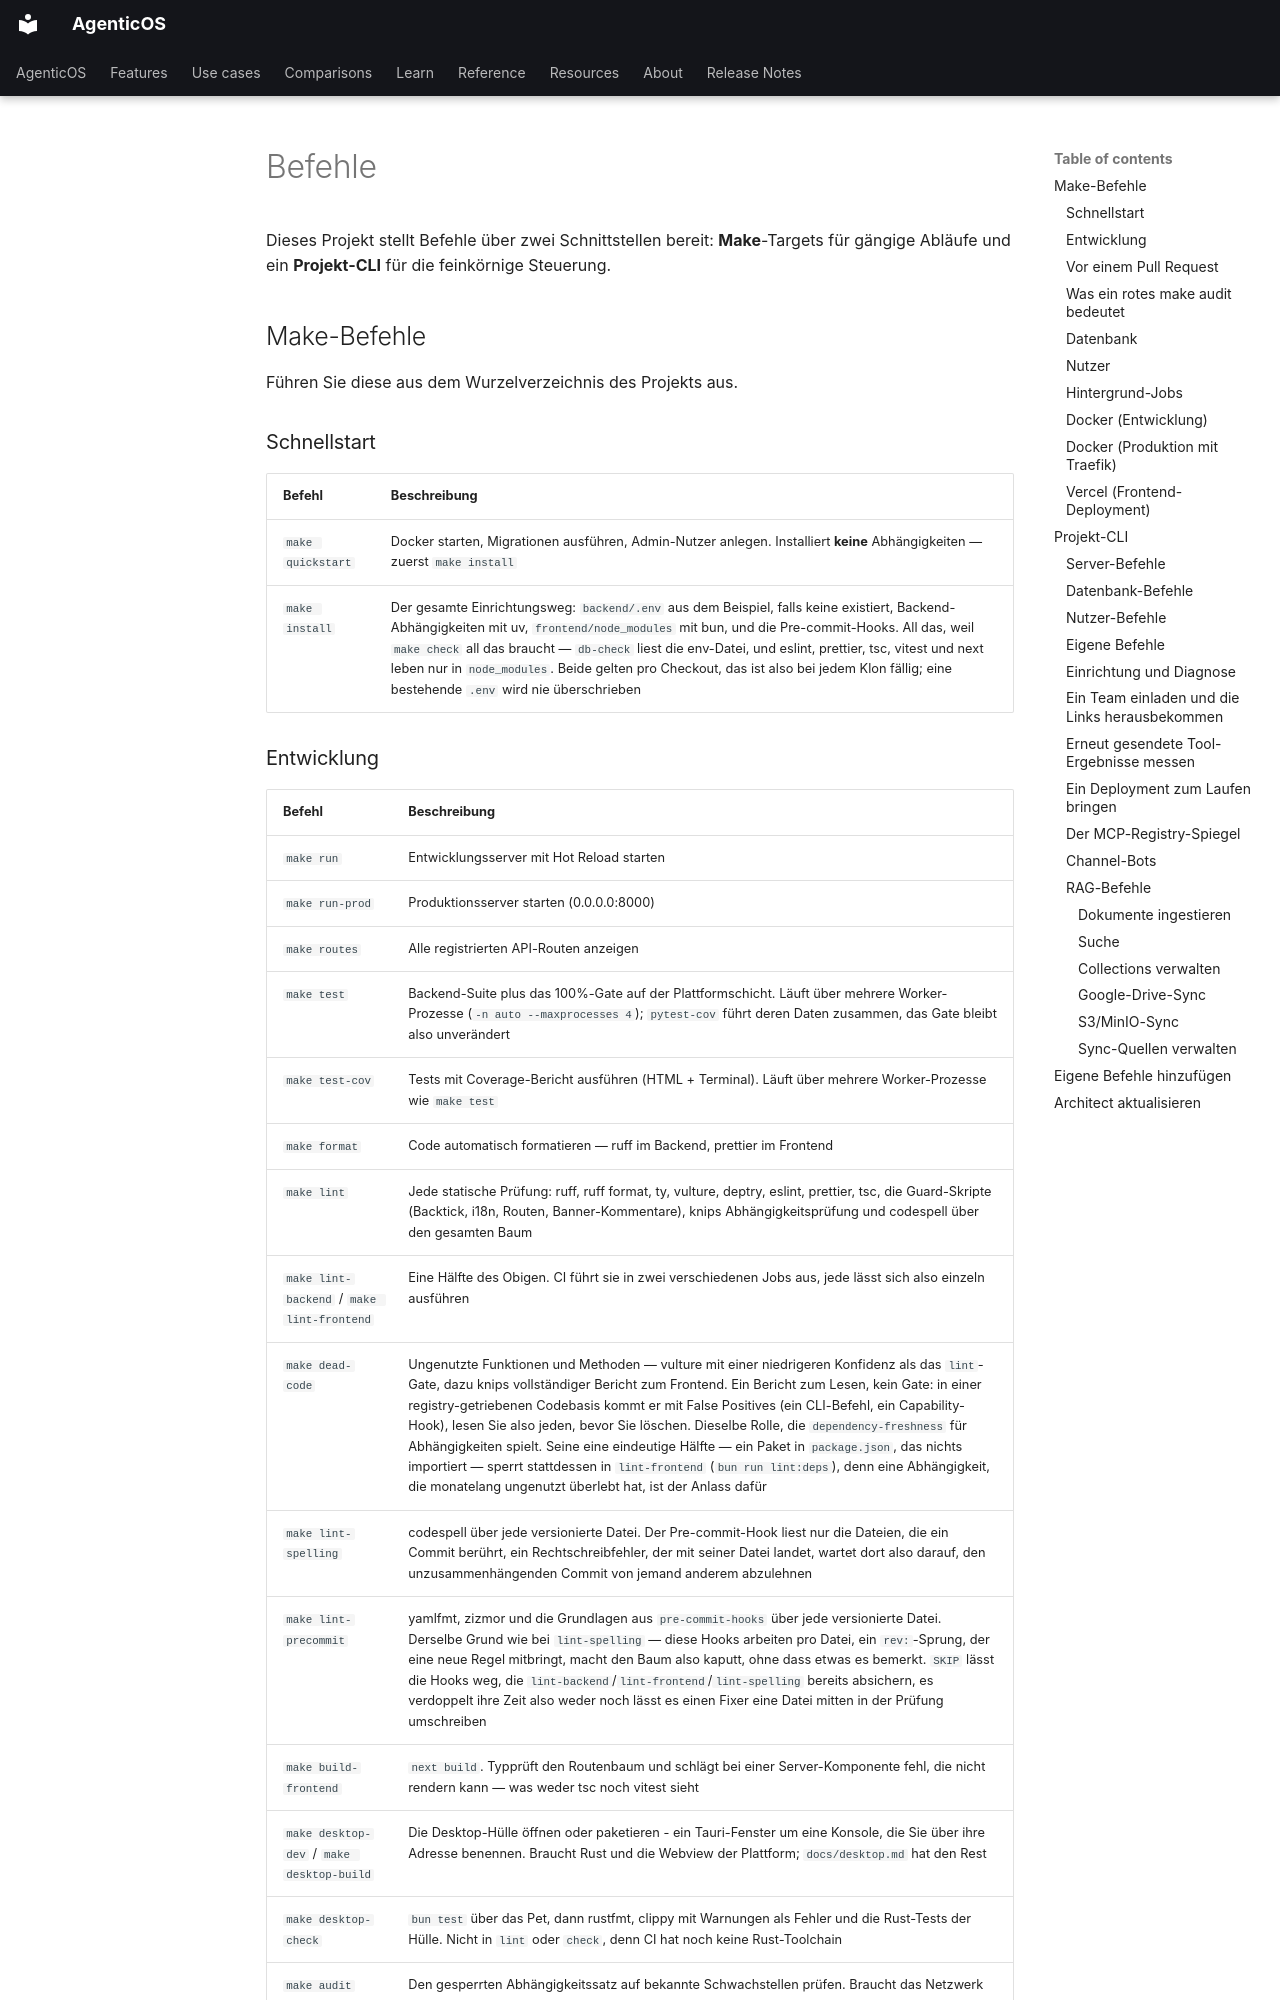

repository: vstorm-co/agenticos · page: commands.de/index.html · generator: mkdocs

---
source_sha: "71182b8bda14"
---

# Befehle { #commands }

Dieses Projekt stellt Befehle über zwei Schnittstellen bereit: **Make**-Targets für
gängige Abläufe und ein **Projekt-CLI** für die feinkörnige Steuerung.

## Make-Befehle { #make-commands }

Führen Sie diese aus dem Wurzelverzeichnis des Projekts aus.

### Schnellstart { #quick-start }

| Befehl | Beschreibung |
|---------|-------------|
| `make quickstart` | Docker starten, Migrationen ausführen, Admin-Nutzer anlegen. Installiert **keine** Abhängigkeiten — zuerst `make install` |
| `make install` | Der gesamte Einrichtungsweg: `backend/.env` aus dem Beispiel, falls keine existiert, Backend-Abhängigkeiten mit uv, `frontend/node_modules` mit bun, und die Pre-commit-Hooks. All das, weil `make check` all das braucht — `db-check` liest die env-Datei, und eslint, prettier, tsc, vitest und next leben nur in `node_modules`. Beide gelten pro Checkout, das ist also bei jedem Klon fällig; eine bestehende `.env` wird nie überschrieben |
